pico-8 play session: mixed d-pad (fixed 12-tick cycle), after a click and taps of 🅾, ❎, 🅾+❎, 🅾 in the second before t = 0

[t = 1 s] mixed d-pad (1.2s cycle ×~1): → ← ↑ ↓ + 🅾/❎ taps, ~1s
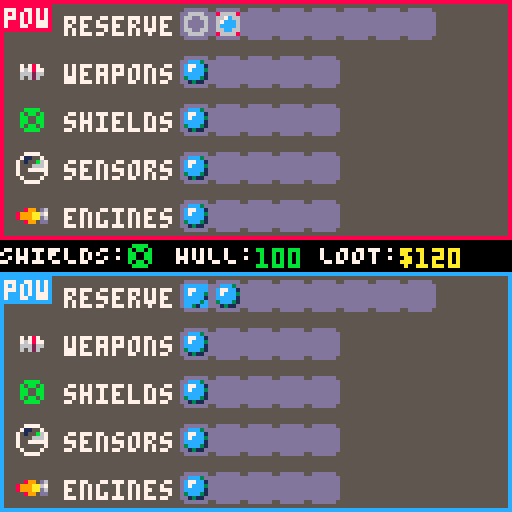
[t = 2 s] mixed d-pad (1.2s cycle ×~1): → ← ↑ ↓ + 🅾/❎ taps, ~2s
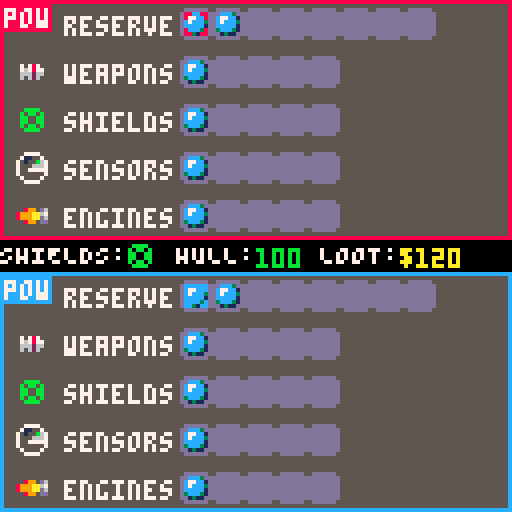
[t = 6 s] mixed d-pad (1.2s cycle ×~5): → ← ↑ ↓ + 🅾/❎ taps, ~6s
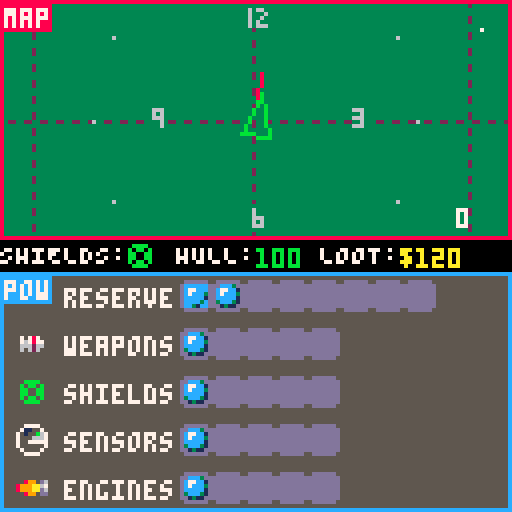

pico-8 cartridge
version 35
__lua__
-- picotrek
-- by morganquirk

-- TODO
-- if possible: show icon on hal screen for other player

---- CONSTANTS ----
screen_height = 60
screen_halfheight = 30

walls = 130
maxspeed = 0.2
accel = 0.003
rotspeed = 0.0075

-- Using split to save on token count
powrows = split('reserve,weapons,shields,sensors,engines')
powcaps = split('8,5,5,5,5')
darken = split("0,0,0,1,2,1,5,6,2,4,9,3,13,1,8,9")

playercolors = {8, 12}

-- HAL, MAP, POW, WEP, HAX
--instructions = split("\^|00⬆️⬇️⬅️➡️;⬅️➡️ steer\n⬆️⬇️ thruster;⬆️⬇️⬅️➡️ cursor\n❎ pick;⬆️⬇️ weapon select\n⬅️➡️ change angle(phaser)\n❎ fire (phaser)\n❎ lock on target (mgun)⬆️⬇️⬅️➡️ cursor\n❎ lock (feed)\n❎ use hack",";")

--function draw_inst(i,y)
    --print(instructions[i],0,y,7)
--end

---- LEVEL DEFINITIONS ----
-- One slow enemy, one main asteroid
-- Two enemies, multiple asteroids
-- Two enemies near each other, one separate, two big asteroids
-- Station and 2 nearby enemies
-- 2 big enemies, 4 bugs

shiptypes = {
    bug='-0.15,3;-0.05,0;0,2;0.05,0;0.15,3;0.5,3:20:1:3:2',
    cruiser='-0.05,5;0.05,5;0.4,7;0.6,7:60:2:1:4',
    station='0,9;0.125,9;0.25,9;0.375,9;0.5,9;0.625,9;0.75,9;0.825,9;0,9;0,3;0.125,3;0.25,3;0.375,3;0.5,3;0.625,3;0.75,3;0.825,3;1.0,3:120:2:0:9',
    mothership='0,11;0.2,5;0.2,3;0.4,12;-0.4,12;-0.2,3;-0.2,11:280:4:1.5:9',
}

levels = {
    "cruiser,60,-50,10;a,60,-100,5;a,10,-45,7;a,-50,-80,12;a,65,-15,5;a,-50,-25,7;a,40,40,4;a,85,5,10;a,-5,60,20;a,-55,45,5",
    "cruiser,80,-50,14;cruiser,-80,50,9;a,-40,-20,20;a,-35,-70,5;a,50,50,24;a,60,-35,10",
    "bug,-100,-10,14;bug,100,110,15;station,80,100,9;a,-75,0,5;a,80,25,15;a,10,80,15;a,5,-30,3;a,-15,-50,3;a,45,-65,4",
    "cruiser,-100,-100,9;bug,-85,-95,15;cruiser,0,100,10;bug,15,95,14;a,-55,25,27;a,-85,-15,18;a,-80,-30,15;a,-50,-44,10;a,0,-45,3;a,40,-20,3;a,60,60,5",
    "mothership,0,-90,8;station,-90,20,10;cruiser,90,20,9;bug,-15,-80,15;bug,15,-80,14;a,-5,-50,10;a,-25,-45,8;a,30,-35,12;a,45,5,9;a,-15,45,6",
}

level = 1


---- GLOBALS ----

persistent = {
    hull = 100,
    loot = 120,
    bonus_quantum = 0,
    bonus_cores = 2
}

function init_level()
    playership = {
        pos = vec(),
        vel = vec(),
        angle = -0.25,
        shields = split("12,12,12,12"),
        hull = persistent.hull,
        radius = 3,
        mass = 1,
        loot = persistent.loot,
        --dead = false,
        dead_time = 0,
        p1_hit_enemy_time = 0,
        p2_hit_enemy_time = 0,
        mgun_hit_enemy_time = 0,
        map = make_map_control(),
        pow = make_pow_control(),
        wep = make_wep_control(),
        hax = make_hax_control(),
        hal = make_hal_control(),
        take_damage = player_take_damage
    }
    shake = vec()
    shaket = 1
    win_time = 0
    bought = 0

    recolor = nil
    damage_dir = nil
    lasers = {}
    bullets = {}
    ents = {}
    notices = {}

    tf = 0 -- time in frames

    for e in all(split(levels[level],";")) do
        local params = split(e,',')
        if params[1] == 'a' then
            add(ents, make_asteroid(params[2], params[3], params[4]))
        else
            add(ents, make_enemy(params[1], params[2], params[3], params[4]))
        end        
    end

    set_screen(1, 'map')
    set_screen(2, 'pow')
    generate_entgrid()
end

---- UTIL ----
function palparse(p) -- Parse a palette string. Subtract 1 from index because we need access to 0 color.
    local result = {}
    for k,v in pairs(split(p,",")) do
        result[k-1] = v
    end
    return result
end

-- Palettes for recoloring when you get hit
palgreen = palparse("3,3,4,3,3,3,11,7,10,10,11,11,11,11,10,11")
palorange = palparse("2,4,2,4,4,4,9,7,9,9,9,10,4,9,14,9")

-- Lerp function to bounce at the end (for shake)
function bounce(x)
    y = abs(cos(x * x)) * 2 / (x + 2)
    if x >= 1 then return 0 end
    return y
end

---- MATH ----

-- Radial distance between two angles
function angledelta(a,b)
    local delta = (b - a) % 1
    if (delta > 0.5) then
        delta = delta - 1
    elseif (a < -0.5) then
        delta = delta + 1
    end
    return delta
end

-- Round
function rd(x)
    if (x % 1 > 0.5) return flr(x+1) else return flr(x)
end

-- Clamp a value into a min/max range
function clamp(x,a,b)
    return min(max(x, a), b)
end

-- Insane function which returns an approximate distance
-- without using sqrt, and does not overflow like pythagoras can
function approx_dist(dx,dy)
    local maskx,masky=dx>>31,dy>>31
    local a0,b0=(dx+maskx)^^maskx,(dy+masky)^^masky
    if a0>b0 then
        return a0*0.9609+b0*0.3984
    end
    return b0*0.9609+a0*0.3984
end

---- VECTORS ----
vec_metatable = {
    __add = function(left, right) 
        return vec(left.x + right.x, left.y + right.y)
    end,
    __sub = function(left, right)
        return vec(left.x - right.x, left.y - right.y)
    end,
    __mul = function(left, right)
        return vec(left.x * right, left.y * right)
    end,
}

function vec(x,y)
    local v = {
        x=x or 0,
        y=y or 0,
    }
    setmetatable(v, vec_metatable)
    return v
end

-- Distance squared for a vector
function vdsq(v)
    return (v.x * v.x + v.y * v.y)
end

-- Return a vector clamped to impose magnitude limit
function vclamp(v, m)
    if vdsq(v) > m * m then
        vd = sqrt(vdsq(v))
        return vec(v.x / vd * m, v.y / vd * m)
    end
    return vec(v.x, v.y)
end

-- Return a normalized vector
function vnorm(v)
    local dist = sqrt(vdsq(v))
    return vec(v.x / dist, v.y / dist)
end

-- Return a unit vector from an angle
function angle2vec(angle)
    return vec(
        cos(angle), -sin(angle)
    )
end

-- Vector dot product
function dot(a,b)
    return a.x * b.x + a.y * b.y
end


---- GAME UTILS ----

function count_hostiles()
    local n = 0
    for e in all(ents) do
        if e.is_enemy then n += 1 end
    end
    return n
end

-- Get the starting UI y coordinate for player 1 or 2.
function player_ui_y(player)
    return (player - 1) * (screen_height + 8)
end

-- Given a player (to determine top or bottom screen)
-- return a point on the screen based on a point in the world.
function mappt(player, point)
    local scale = pow_map_scale()
    local center = vec(64, player_ui_y(player) + screen_halfheight)
    delta = playership.pos * -scale
    return point * scale + delta + center
end

-- Given a player (to determine top or bottom screen)
-- and some polygon points
-- and an offset (based on player pos typically)
-- and a color,
-- draws the polygon
function mappoly(player, points, offset, color)
    local scale = pow_map_scale()
    local y = player_ui_y(player)
    local center = vec(64, y + screen_halfheight)
    color = color or 11
    delta = (offset - playership.pos) * scale
    for i = 1, #points do
        local pt1 = points[i] * scale + delta + center
        local pt2 = points[i % #points + 1] * scale + delta + center
        line(rd(pt1.x), rd(pt1.y), rd(pt2.x), rd(pt2.y), color)
    end
end

-- Does entity a have Line-of-sight to entity b?
function has_los(a, b)
    local p1, p2 = a.pos, b.pos
    local delta = p2 - p1
    local dir = vnorm(delta)
    local dist = sqrt(vdsq(delta * (1/64))) * 64
    for i = 0, flr(dist), 4 do
        local pos = p1 + dir * i
        for e in all(nearby_ents_plus_me(pos)) do
            if e != a and e != b then
                local rad = 1 + e.radius
                local between = e.pos - pos
                if vdsq(between) < rad * rad then
                    return false
                end
            end
        end
    end 
    return true
end

-- Set the current screen for a player
function set_screen(player, screen)
    local oldstate = playership['p'..player..'s']
    if oldstate != nil and playership[oldstate].cleanup != nil then
        playership[oldstate].cleanup(player)
    end
    playership['p'..player..'s'] = screen
    if playership[screen].enter != nil then
        playership[screen].enter(player)
    end
end

-- Has a quantum power core in a given system?
function has_quantum(name) return count(playership.pow[name], 'q') > 0 end

function get_mgun_range() return 20 + 20 * #playership.pow.weapons end

function get_enemy_angles()
    local enemies = {}
    for e in all(ents) do
        if e.is_enemy then
            local delta = e.pos - playership.pos
            if approx_dist(delta.x, delta.y) < get_mgun_range() then
                add(enemies, {angle=atan2(delta.x, -delta.y), enemy=e})
            end
        end
    end
    return enemies
end

-- When we get hit
function player_take_damage(source)

    local delta = source.start - playership.pos
    local ang = atan2(delta.x, -delta.y)
    local sub = angledelta(playership.angle, ang)
    local dir = sub * 4 -- range between -2 and 2
    local dir_index = 1
    if abs(dir) <= 0.5 then dir_index = 1
    elseif dir <= 1.5 and dir > 0.5 then dir_index = 2
    elseif dir >= -1.5 and dir < -0.5 then dir_index = 4
    else dir_index = 3 end
    
    local bounce = false
    local shield_damage = min(playership.shields[dir_index], source.damage)
    if playership.shields[dir_index] > 12 and source.is_laser then
        local l2 = make_laser(playership, source.head, source.from.pos, darken[source.color+1], source.damage)
        add(lasers, l2)
        sfx(23)
        bounce = true
    end
    playership.shields[dir_index] -= shield_damage
    local damage = source.damage - shield_damage
    if damage > 0 then
        playership.hull -= damage
        shake = vnorm(delta) * (damage / 4 + 2)
        shaket = 0
        recolor = palorange
        sfx(17)
        if playership.hull < 25 then sfx(18) end
    else
        shake = vnorm(delta) * 2
        shaket = 0.5
        recolor = palgreen
        if not bounce then sfx(16) end
    end
    damage_dir = dir_index
    if source.from.is_enemy then
        hax_add_symbol(144, source.from)
    end
    if playership.hull < 0 then
        sfx(27)
        playership.dead = true
    end
end

-- Entity "constructor"
function make_ent(x,y)
    local e = {
        pos = vec(x,y),
        vel = vec(),
        hull = 100,
        radius = 2,
        mass = 1,
        dead = false,
        type=nil
    }
    return e
end

-- Screen (MAP, POW, etc.) "constructor"
function make_screen(name, draw_fn, update_fn, enter_fn, cleanup_fn)
    local screen = {
        name = name,
        draw = draw_fn,
        update = update_fn,
        enter = enter_fn,
        cleanup = cleanup_fn
    }
    return screen
end

-- Asteroid "constructor"
function make_asteroid(x, y, rad)
    local a = make_ent(x,y)
    a.points = {}
    a.mass = rad ^ 1.65
    a.radius = rad
    -- Pick some points defining a wobbly circle
    local num_points = rad * 2
    for i = 0,num_points-1 do
        local pt = vec(
            cos(i / num_points) * (rad * (rnd(0.2) + 0.9) + rnd(3)),
            sin(i / num_points) * (rad * (rnd(0.2) + 0.9) + rnd(3))
        )
        add(a.points, pt)
    end
    a.draw = function(player)
        mappoly(player, a.points, a.pos, 7)
    end
    return a
end

-- Return all entities plus player ship
function ents_plus_me()
    local total = {}
    for e in all(ents) do add(total, e) end
    add(total, playership)
    return total
end

---- ENTITY GRID ----
-- The entity grid is a space partitioning system which stores
-- the entities of the world in a regular grid. The point is 
-- so we don't test collisions with every entity, but just entities
-- that are in our grid square or an adjacent grid square.

entgrid = {}
eg_size = 30 -- Size of each grid square
eg_bounds = 8 -- -8 to +8 grid spaces in x and y

function generate_entgrid()
    entgrid = {}
    for i = -eg_bounds, eg_bounds do
        for j = -eg_bounds, eg_bounds do
            entgrid[i..','..j] = {} -- use string keys... lol
        end
    end
    for e in all(ents_plus_me()) do
        local gpx = e.pos.x \ eg_size
        local gpy = e.pos.y \ eg_size
        add(entgrid[gpx..','..gpy], e)
    end
end

-- This returns all entities, plus player ship, in adjacent grid squares
-- from a given position. This is how we use the entgrid.
function nearby_ents_plus_me(pos)
    local gpx = pos.x \ eg_size
    local gpy = pos.y \ eg_size
    
    local ne = {}
    for i = gpx - 1, gpx + 1 do
        for j = gpy - 1, gpy + 1 do
            for e in all(entgrid[i..','..j]) do
                add(ne, e)
            end
        end
    end
    return ne
end

-- Run collision detection
function do_collisions()
    local already_tested = {}
    for a in all(ents_plus_me()) do
        add(already_tested,a)
        -- Look only at nearby entities!
        for b in all(nearby_ents_plus_me(a.pos)) do
            if count(already_tested, b) == 0 then
                local rad = a.radius + b.radius
                local delta = b.pos - a.pos
                local betsq = vdsq(delta)
                -- If we find a collision, we want to bonk both sides away like
                -- pool balls. I just looked up the algorithm for this.
                -- Entity mass is taken into account
                if betsq < rad * rad then
                    local norm = vnorm(delta)
                    local between = sqrt(betsq)
                    mf = b.mass / (a.mass + b.mass)
                    a.pos = a.pos + norm * -1 * ((rad - between) * mf)
                    b.pos = b.pos + norm * ((rad - between) * (1 - mf))
                    local p = 2 * (dot(a.vel, norm) - dot(b.vel, norm)) / (a.mass + b.mass)
                    a.vel = a.vel - norm * p * b.mass
                    b.vel = b.vel + norm * p * a.mass
                    if a.on_collide then a.on_collide(b) end
                    if b.on_collide then b.on_collide(a) end
                end
            end
        end
    end
end

---- Bullets ----
-- from [entity] = the source of the bullet
-- start [vec] = starting pt
-- dir [vec] = normalized direction vector
-- color [int]
-- damage [int]
-- source_label [str] = what do we call this weapon, for the purposes of hax signal
function make_bullet(from, start, dir, color, damage, source_label)
    local b = {
        from=from,
        start=start + dir * from.radius,
        pos=vec(start.x,start.y),
        dir=dir,
        color=color,
        flytime=0,
        time=0,
        --hit = false,
        --done = false,
        source_label = source_label,
        damage = damage
    }
    return b
end

function bullet_draw(player, b)
    local p = mappt(player, b.pos)
    if b.hit then
        circ(p.x, p.y, b.time \ 4, b.color)
    else
        circ(p.x, p.y, 1, b.color)
    end
end

function bullet_update(b)
    local speed = 1.5
    if not b.done then
        b.pos += b.dir * speed
        for e in all(nearby_ents_plus_me(b.pos)) do
            if e != b.from then
                local rad = 1 + e.radius
                local between = e.pos - b.pos
                if vdsq(between) < rad * rad then
                    b.hit = true
                    b.done = true
                    if e.take_damage != nil then e.take_damage(b) end
                end
            end
        end
    end
    if b.done then
        b.time += 1
        if b.time > 15 then
            del(bullets, b)
        end
    else
        b.flytime += 1
        if b.flytime > get_mgun_range() / speed then
            b.done = true
        end
    end
end

---- Lasers ----

function make_laser(from, start, target, color, damage, source_label)
    local off = vnorm(target - start)
    local l = {
        from=from,
        start=start + off * from.radius,
        head=vec(start.x,start.y),
        target=target,
        color=color,
        time=0,
        speed=3 + 1.5 * #playership.pow.weapons,
        flytime = 0,
        i=0,
        is_laser=true,
        --done = false,
        --hit = false,
        source_label = source_label,
        damage = damage
    }
    return l
end

function laser_draw(player, l)
    local delta = l.head - l.start
    -- some hacky bullshit to make the tail end of the laser move too
    local dist = approx_dist(delta.x, delta.y)
    local n = vec(delta.x / dist, delta.y / dist)
    local fwd = clamp((l.flytime - l.damage * 1.5) * l.speed,0, dist)
    local p1 = mappt(player, l.start + n * fwd)
    local p2 = mappt(player, l.head)
    line(p1.x, p1.y, p2.x, p2.y, l.color)
    if l.hit then
        circ(p2.x, p2.y, 1 + l.time \ 4, l.color)
    end
end

function laser_update(l)
    local delta = l.target - l.start
    local dist_total = approx_dist(delta.x, delta.y)
    local step = 1
    l.flytime += 1
    
    if not l.done then
        for i = 1, l.speed, step do
            l.i = min(l.i + step / dist_total, 1)
            l.head = delta * l.i + l.start
            for e in all(nearby_ents_plus_me(l.head)) do
                if e != l.from then
                    local rad = 1 + e.radius
                    if vdsq(e.pos - l.head) < rad * rad then
                        l.done = true
                        l.hit = true
                        if e.take_damage != nil then e.take_damage(l) end
                    end
                end
            end
            if (l.i >= 1) l.done = true
            if (l.done) break
        end
    else
        l.time += 1
        if l.time > 15 then
            del(lasers, l)
        end
    end
end

---- ENEMIES ----
function make_enemy(name,x,y,color)
    local params = split(shiptypes[name],":")
    local pts = split(params[1], ";")
    local parsed_pts = {}
    for pt in all(pts) do
        add(parsed_pts, split(pt, ","))
    end
    local ship = make_ent(x,y)
    ship.is_enemy = true
    ship.angle = rnd()
    ship.radius = params[5]
    ship.target = playership
    ship.shields = {0,0,0,0}
    ship.nav_target = vec()
    ship.ai_state = "idle"
    ship.color = color
    ship.loot = 60 + rnd(100)
    --ship.downloaded = false
    ship.hack_time = 0
    ship.hull = params[2]
    ship.weapon_level = params[3]
    ship.speed_level = params[4]
    ship.notice = ""
    ship.hit_time = 0
    ship.idle_pos = vec(x,y)
    ship.mass = ship.radius ^ 1.5 / 9
    ship.draw = function(player)
        local points = {}
        for pt in all(parsed_pts) do
            add(points,angle2vec(ship.angle + pt[1]) * pt[2])
        end
        mappoly(player, points, ship.pos, ship.color)

        local near = mappt(player,ship.pos) + vec(5,-5)
        if ship.notice then
            print(ship.notice, near.x, near.y, ship.color)
        end
    end
    ship.update = function()
        enemy_update(ship)
    end
    ship.on_collide = function(other)
        ship.nav_target = angle2vec(ship.angle + 0.5) * (10 + rnd(20)) + playership.pos
    end
    ship.take_damage = function(l) 
        ship.hit_time = 30
        sfx(26)
        ship.hull -= l.damage
        ship.notice = ceil(ship.hull)
        if l.source_label == 'a' then
            hax_add_symbol(146, ship)
            playership['p1_hit_enemy_time'] = 10
        elseif l.source_label == 'b' then
            hax_add_symbol(147, ship)
            playership['p2_hit_enemy_time'] = 10
        elseif l.source_label == 'mgun' then
            playership['mgun_hit_enemy_time'] = 10
        end
        if ship.hull <= 0 then
            sfx(27,nil,7)
            ship.dead = true
            del(ents, ship)
        end
    end
    return ship
end

function enemy_update(ship)
    local rotrate = 0.0015 * ship.speed_level
    ship.hit_time -= 1
    if ship.hit_time == 0 then
        ship.notice = ""
    end
    ship.hack_time -= 1
    if ship.hack_time > 0 and tf % 10 == 0 then
        ship.notice = "?"
    elseif ship.hack_time == 0 then
        ship.notice = ""
        ship.target = playership
    end
    local target = ship.target
    if target == nil then ship.state = 'idle' end
    if ship.state == "combat" then
        if tf % 90 == 0 then
            ship.notice = ""
            ship.nav_target = angle2vec(rnd()) * (10 + rnd(20)) + target.pos
        end
    else
        if tf % 240 == 5 then
            ship.nav_target = ship.idle_pos + angle2vec(rnd()) * (10 + rnd(20))
        end
    end
    local delta = ship.nav_target - ship.pos
    local dist = sqrt(vdsq(delta))
    local speed = sqrt(vdsq(ship.vel))
    local thrust = 0
    local vang = atan2(delta.x, -delta.y)
    local tdelt = angledelta(vang, ship.angle)
    local ang1 = ship.angle
    if dist < 20 then
        if speed > 0.1 then
            local vecang = atan2(ship.vel.x, -ship.vel.y)
            local vecdelt = angledelta(vecang, ship.angle)
            
            if abs(vecdelt) < rotrate then
                ship.angle = vang
            elseif vecdelt > 0 then
                ship.angle = ship.angle - rotrate
            else 
                ship.angle = ship.angle + rotrate
            end      

            if abs(tdelt < 0.25) then
                thrust = -1
            elseif abs(tdelt > 0.5) then
                thrust = 1
            end                  
        end
    else
        if abs(tdelt) < rotrate then
            ship.angle = vang
        elseif tdelt > 0 then
            ship.angle = ship.angle - rotrate
        else 
            ship.angle = ship.angle + rotrate
        end
        if abs(tdelt < 0.125) then
            thrust = 1
        elseif abs(tdelt > 0.5) then
            thrust = -1
        end        
    end
    

    ship.vel += angle2vec(ship.angle) * thrust * 0.003 * ship.speed_level
    ship.vel = vclamp(ship.vel, 0.1 * ship.speed_level)

    if tf % 200 == 0 and has_quantum('sensors') then
        hax_add_symbol(149, ship)
    end

    player_delta = playership.pos - ship.pos
    if approx_dist(player_delta.x, player_delta.y) < 30 and tf % 90 == 0 then
        hax_add_symbol(145, ship)
    end    

    if target != nil then
        attack_delta = target.pos - ship.pos
        local theta = atan2(attack_delta.x, -attack_delta.y)
        local dist = approx_dist(attack_delta.x, attack_delta.y)

        if ship.state == "combat" then
            if (tf % (60 \ (ship.weapon_level + 1))) == 0 and rnd(1) < 0.33 and has_los(ship, target) and dist < (20 * ship.weapon_level) + 10 then
                if rnd(1) < 0.8 then
                    theta += (rnd(1) - 0.5) * 0.05
                else
                    theta += (rnd(1) - 0.5) * 0.25
                end
                local ldist = dist * ((rnd(1) - 0.5) * 0.25 + 1.25)
                local dmg = flr(rnd(7)) + 5
                add(lasers,make_laser(ship, ship.pos, ship.pos + angle2vec(theta) * ldist, ship.color, dmg))
                hax_add_symbol(143, ship)
                sfx(24, nil, 9 - min(dmg\1.5,9))
            end
            if dist > 110 then
                ship.state = "idle"
                ship.idle_pos = vec(ship.pos.x, ship.pos.y)
            end
        else
            if dist < 60 then
                ship.state = "combat"
                ship.notice = "!"
            end
        end
    end

end

-------- HAL ---------
function make_hal_control()
    local screen = make_screen('hal', hal_draw, hal_update)
    return screen
end

function hal_draw(player)
    local y = player_ui_y(player)
    local positions = {{48,2},{48,34},{2,18},{94,18}}
    for i = 1,4 do
        local n = positions[i]
        spr(188 + i * 4, n[1], y + n[2], 4, 3)
    end
    rectfill(59,25 + y,68,34 + y,0)
    rect(58,24 + y,69,35 + y,7)
    spr(91 + player, 60,26 + y)

    --draw_inst(1)
end

function hal_update(player)
    local ss = {'wep','hax','map','pow'}
    for i = 1,4 do
        if btnp(i-1, player-1) then
            set_screen(player, ss[i])
        end
    end
end

-------- MAP ---------
function make_map_control()
    local screen = make_screen('map', map_draw, map_update)
    screen.p1steer = 0
    screen.p2steer = 0
    screen.p1thrust = 0
    screen.p2thrust = 0
    screen.blink = 0
    return screen
end

function map_draw(player)
    local y = player_ui_y(player)
    rectfill(0, y, 127, screen_height + y - 1, 3)

    local scale = pow_map_scale()

    -- Draw background grid
    local gs = 40
    local gx1 = ((playership.pos.x - 64 / scale) \ gs) * gs
    local gy1 = ((playership.pos.y - 32 / scale) \ gs) * gs
    fillp(0b0011001111001100.1)
    for i = 1, (8 \ scale) do
        local gp = mappt(player, vec(gx1 + i * gs, 0))
        line(gp.x, y, gp.x, y + screen_height, 2)
    end
    for i = 1, (5 \ scale) do
        local gp = mappt(player, vec(0, gy1 + i * gs))
        line(0, gp.y, 127, gp.y, 2)
    end    
    fillp()

    -- Draw space objects
    for e in all(ents) do
        e.draw(player)
    end

    local wp1, wp2 = mappt(player, vec(-walls, -walls)), mappt(player, vec(walls, walls))
    line(wp1.x, wp1.y, wp2.x, wp1.y, 1)
    line(wp1.x, wp1.y, wp1.x, wp2.y, 1)
    line(wp2.x, wp1.y, wp2.x, wp2.y, 1)
    line(wp1.x, wp2.y, wp2.x, wp2.y, 1)

    -- Draw our ship
    local sp = {
        angle2vec(playership.angle) * 5.5,
        angle2vec(0.625 + playership.angle) * 3.5,
        angle2vec(0.375 + playership.angle) * 3.5,
    }
    mappoly(player, sp, playership.pos)

    foreach(lasers, function(l) laser_draw(player, l) end)
    foreach(bullets, function(b) bullet_draw(player, b) end)

    -- Draw thrust/steer arrows
    function map_draw_ship_line(angle, p)
            line(
                64 + cos(angle + playership.angle) * 6,
                screen_halfheight + y + -sin(angle + playership.angle) * 6,
                64 + cos(angle + playership.angle) * 12,
                screen_halfheight + y + -sin(angle + playership.angle) * 12,
                playercolors[p]
            )   
    end
    for p = 1,2 do
        local ps = playership.map['p'..p..'steer']
        local pt = playership.map['p'..p..'thrust']
        if ps < 0 then
            map_draw_ship_line(0.75, p)
        end
        if ps > 0 then
            map_draw_ship_line(0.25, p)
        end
        if pt < 0 then
            map_draw_ship_line(0.5, p)    
        end
        if pt > 0 then
            map_draw_ship_line(0, p)       
        end           
    end

    -- Draw velocity
    if (playership.vel.x > 0) xo = -1 else xo = 1
    if (playership.vel.y > 0) yo = -1 else yo = 1
    local factor = 6 / (maxspeed * pow_engines_thrust())
    line(120, 7 + y, rd(120 + playership.vel.x * factor), 7 + y, 7)
    if abs(playership.vel.x) > maxspeed / 2 then
        line(rd(120 + playership.vel.x * factor + xo), 6 + y, rd(120 + playership.vel.x * factor + xo), 8 + y, 7)
    end
    line(120, 7 + y, 120, rd(7 + y + playership.vel.y * factor), 7)
    if abs(playership.vel.y) > maxspeed / 2 then
        line(119, rd(7 + y + playership.vel.y * factor + yo), 121, rd(7 + y + playership.vel.y * factor + yo), 7)
    end

    -- Draw speed number
    local speed = sqrt(vdsq(playership.vel))
    speed = rd(speed * 1000)
    print(speed, 114, y + screen_height - 8, 7)

    -- Draw scale circle
    local num_points = 12
    for i = 0, num_points-1 do
        local pxo = cos(i / num_points - 0.25)
        local pyo = -sin(i / num_points - 0.25)
        local px = pxo * 30 * scale + 64
        local py = pyo * 30 * scale + y + screen_halfheight
        pset(px, py, 6)
        if (i / num_points * 4) % 1 == 0 then
            local ptx = pxo * 25 + 64
            local pty = pyo * 25 + y + screen_halfheight
            spr(i \ 3, ptx - 4, pty - 4)
        end
    end

    if has_quantum("engines") then
        local color = 6
        if playership.map.blink < 0 then color = 10 end
        print("blink", 2, y + screen_height - 7, 5)
        print(sub("blink",0,5-playership.map.blink\20), 2, y + screen_height - 7, color)
    end

    --draw_inst(2)
end

function map_update(player)
    local map = playership.map
    psteer = 'p'..player..'steer'
    pthrust = 'p'..player..'thrust'
    if btn(0, player-1) then
        map[psteer] = -1
        sfx(21,2)
    elseif btn(1, player-1) then
        map[psteer] = 1
        sfx(21,2)
    else
        map[psteer] = 0
    end
    if btn(3, player-1) then
        map[pthrust] = -1
    elseif btn(2, player-1) then
        map[pthrust] = 1
    else
        map[pthrust] = 0
    end

    if btnp(4,player-1) then
        set_screen(player, 'hal')
    end    

    if btnp(5, player-1) and has_quantum('engines') and map.blink <= 0 then
        local nv = angle2vec(playership.angle)
        local final = playership.pos * 1
        local i = 0
        while i < 10 do
            i += 1
            local tp = playership.pos + nv * i * 5
            for e in all(nearby_ents_plus_me(tp)) do
                if e != playership then
                    local delta = tp - e.pos
                    if approx_dist(delta.x, delta.y) < (e.radius + 3) then
                        i = 11
                        break
                    else
                        final = tp
                    end
                end
            end 
        end
        playership.pos = final
        map.blink = 120
    end
end

-------- POW ---------
function make_pow_control()
    local screen = make_screen('pow', pow_draw, pow_update, pow_enter, nil)
    screen.reserve = {} -- power code
    for i = 1,persistent.bonus_cores do add(screen.reserve, 'n') end
    for i = 1,persistent.bonus_quantum do add(screen.reserve, 'q') end
    screen.weapons = {'n'}
    screen.shields = {'n'}
    screen.sensors = {'n'}
    screen.engines = {'n'}
    return screen
end

function pow_engines_thrust()
    local num = #playership.pow.engines
    if(num == 0) return 0
    return num
end

function pow_map_scale()
    local num = #playership.pow.sensors
    return 3 / (num * 1.5 + 0.7)
end

function pow_enter(player)
    playership.pow['p'..player..'row'] = 0
    playership.pow['p'..player..'col'] = 0
    playership.pow['p'..player..'pickup'] = nil
end

function pow_draw(player)
    local y = player_ui_y(player)
    rectfill(0, y, 127, screen_height + y - 1, 5)
    local pow = playership.pow
    local pickup = pow['p'..player..'pickup']

    function pow_rctoxy(r,c)
        cx = c * 8 + 45
        cy = r * 12 + 2 + y
        return vec(cx,cy)
    end

    for i = 1,#powrows do
        local name = powrows[i]
        local ry = y + (i-1) * 12 + 3
        print(name, 16, ry+1, 7)
        if i > 1 then spr(24 + i, 4, ry-1) end
        for j = 1, powcaps[i] do
            spr(9, 37 + j * 8, ry - 1)
        end
        for j = 1, #playership.pow[name] do
            if pickup != nil and pickup.x == j-1 and pickup.y == i-1 then        
                spr(7 + flr((tf / 7) % 2), 37 + j * 8, ry - 1)
            else
                local value = playership.pow[name][j]
                local si = 6
                if value == 'q' then
                    si = 22 + (tf / 10) % 4
                elseif value == 'd' then
                    si = 40 + (tf / 4) % 4
                end 
                spr(si, 37 + j * 8, ry - 1)
            end
        end
    end

    local pow = playership.pow
    for p = player,player do
        if pow['p'..p..'row'] != nil then
            local r,c = pow['p'..p..'row'], pow['p'..p..'col']
            pos = pow_rctoxy(r,c)
            spr(3 + p + (16 * flr((tf  \ 7) % 2)), pos.x, pos.y)
            if p == player then
                if pow['p'..p..'pickup'] != nil then
                    spr(7 + flr((tf \ 7) % 2), pos.x, pos.y)
                end
            end
        end
    end
    --draw_inst(3)
end

function pow_update(player)
    local pow = playership.pow
    local pcol = 'p'..player..'col'
    local prow = 'p'..player..'row'
    local pickup = 'p'..player..'pickup'
    if btnp(0, player-1) then
        pow[pcol] -= 1
    end
    if btnp(1, player-1) then
        pow[pcol] += 1
    end
    if btnp(2, player-1) then
        pow[prow] -= 1
    end    
    if btnp(3, player-1) then
        pow[prow] += 1
    end        
    pow[prow] = clamp(pow[prow], 0, 4)
    pow[pcol] = clamp(pow[pcol], 0, powcaps[pow[prow]+1]-1)
    local r = pow[prow]
    local c = pow[pcol]
    local pick = pow[pickup]
    if pick == nil then
        if btnp(5, player-1) then
            local num = #pow[powrows[r+1]]
            if c < num then
                pow[pickup] = vec(c, r)
                sfx(22)
            end
        end
    else
        if btnp(5, player-1) then
            if #pow[powrows[r+1]] < powcaps[r+1] then
                local pick = pow[pickup]
                add(pow[powrows[r+1]], pow[powrows[pick.y + 1]][pick.x + 1])
                deli(pow[powrows[pick.y + 1]], pick.x + 1)
                pow[pickup] = nil
                sfx(22)
            end
        end
    end

    if btnp(4,player-1) then
        set_screen(player, 'hal')
    end
end

-------- WEP ---------
function make_wep_control()
    local screen = make_screen('wep', wep_draw, wep_update, wep_enter)
    screen.phaser1angle = 0
    screen.phaser1heat = 0
    screen.phaser1pressed = false
    screen.phaser2angle = 0
    screen.phaser2heat = 0
    screen.phaser2pressed = false
    screen.mgunheat = 0
    screen.mgunlock = nil
    screen.mgunangle = 0
    return screen
end

function wep_enter(player)
    playership.wep['p'..player..'row'] = 0
end

function wep_draw(player)
    local y = player_ui_y(player)
    rectfill(0, y, 127, screen_height + y - 1, 2)    
    -- could remove...
    if #playership.pow.weapons == 0 then
        print("unpowered", 46, y + screen_halfheight - 2, 6)
        return
    end
    local rows = {4, 22, 40}
    local labelx = {86, 5, 86}
    local labels = {'phaser a', 'phaser b', 'mgun'}
    rectfill(84, 4 + y, 119, 22 + y, 1)
    rectfill(3, 22+y, 38, 40 + y, 1)
    rectfill(84, 40 + y, 119, 59 + y, 1)

    print("hit", 20, 10 + y, 2 + max(playership.p1_hit_enemy_time))
    print("hit", 94, 28 + y, 2 + max(playership.p2_hit_enemy_time))
    print("hit", 20, 46 + y, 2 + max(playership.mgun_hit_enemy_time))

    palt(0, false)
    palt(11, true)
    spr(64, 40, rows[1] + y, 6, 2)
    spr(64, 40, rows[2] + y, 6, 2)
    spr(70, 40, rows[3] + y, 6, 2)
    palt(0, true)
    palt(11, false)
    for p = 1,2 do
        if playership.wep['p'..p..'row'] != nil then
            local sy = rows[playership.wep['p'..p..'row'] + 1]+y
            rect(39,sy,83,16+sy, playercolors[p])
        end
    end
    for i = 1,3 do 
        print(labels[i], labelx[i], rows[i] + 2 + y, 7)
    end
    for i = 1,2 do
        local ang = playership.wep['phaser'..i..'angle']
        local clk = flr(ang * 12)
        clip(42, rows[i] + y + 2, 28, 14)
        if has_quantum("weapons") then
            for t in all(get_enemy_angles()) do
                local x = angledelta(ang - 0.25, t.angle) * 200 + 57
                circfill(x, rows[i] + 8 + y, 2, 8)
            end
        end
        for t = clk-1, clk+1 do
            local ta = t / 12
            local x = angledelta(ang, ta) * 200 + 57
            line(x, rows[i] + 10 + y, x, rows[i] + 12 + y, 6)
            local xo = 1
            if t < 1 then t += 12 end
            if t > 9 then xo = 3 end
            print(t, x - xo, rows[i] + 4 + y, 6)
        end
        spr(14, 53, rows[i]+y+5)
        clip()
        if playership.wep['phaser'..i..'pressed'] then
            spr(96, 73, rows[i] + y + 4, 1, 2) 
        end 
        local heatkey = 'phaser'..i..'heat'
        rect(labelx[i], rows[i] + 10 + y, labelx[i] + 31, rows[i] + 14 + y + 2, 7)
        rectfill(labelx[i] + 2, rows[i] + 12 + y, labelx[i] + 2 + playership.wep[heatkey] * 28, rows[i] + 14 + y, 6)
        if playership.wep[heatkey] > 0.5 then
            rectfill(labelx[i] + 16, rows[i] + 12 + y, labelx[i] + 2 + playership.wep[heatkey] * 28, rows[i] + 14 + y, 8)
        end        
    end

    enemy_angles = get_enemy_angles()
    local cx, cy = 51, 48 + y
    for e in all(enemy_angles) do
        circfill(cx + cos(e.angle) * 5, cy - sin(e.angle) * 5, 2, 5)
        circfill(cx + cos(e.angle) * 5, cy - sin(e.angle) * 5, 1, e.enemy.color)
    end
    
    if playership.wep.mgunlock != nil then
        pal(7, playership.wep.mgunlock.color)
        spr(98, 68, 45 + y)
        pal()
    else
        spr(97, 68, 45 + y)
        circfill(cx + cos(playership.wep.mgunangle) * 5, cy - sin(playership.wep.mgunangle) * 5, 1, 11)
    end

    rect(86, 50 + y, 117, 56 + y, 7)
    rectfill(88, 52 + y, 88 + playership.wep['mgunheat'] * 28, 54 + y, 6)
    if playership.wep['mgunheat'] > 0.5 then
        rectfill(102, 52 + y, 88 + playership.wep['mgunheat'] * 28, 54 + y, 6)
    end  

end

function wep_update(player)
    if #playership.pow.weapons > 0 then
        if btnp(2,player-1) then
            playership.wep['p'..player..'row'] = (playership.wep['p'..player..'row'] - 1) % 3
        end
        if btnp(3,player-1) then
            playership.wep['p'..player..'row'] = (playership.wep['p'..player..'row'] + 1) % 3
        end    
        local row = playership.wep['p'..player..'row'] + 1
        if row < 3 then -- phasers
            if btn(0, player-1) then
                playership.wep['phaser'..row..'angle'] -= 0.01
            end
            if btn(1, player-1) then
                playership.wep['phaser'..row..'angle'] += 0.01
            end
            playership.wep['phaser'..row..'angle'] = playership.wep['phaser'..row..'angle'] % 1
            if btn(5, player-1) then
                playership.wep['phaser'..row..'pressed'] = true
            else
                playership.wep['phaser'..row..'pressed'] = false
            end 
            if btnp(5, player-1) then
                if playership.wep['phaser'..row..'heat'] < 0.8 then
                    playership.wep['phaser'..row..'heat'] += 0.2
                    local dist = (#playership.pow.weapons * 30 + 20)
                    local target = angle2vec(playership.wep['phaser'..row..'angle'] - 0.25) * dist + playership.pos
                    local pn = {'a','b'}
                    local dmg = rnd(3) + 1 + #playership.pow.weapons * 2
                    add(lasers, make_laser(playership, playership.pos, target, 11, dmg, pn[row]))
                    sfx(25, nil, 9 - min(dmg\1.5,9))
                end
            end       
        end
        if row == 3 then
            if btnp(5, player-1) then
                if playership.wep.mgunlock == nil then
                    enemy_angles = get_enemy_angles()
                    for e in all(enemy_angles) do
                        if abs(angledelta(e.angle, playership.wep.mgunangle)) < 0.035 then
                            playership.wep.mgunlock = e.enemy
                            hax_add_symbol(148, e.enemy)
                            break
                        end
                    end
                else
                    playership.wep.mgunlock = nil
                end
            end
        end
    end
    if btnp(4,player-1) then
        set_screen(player, 'hal')
    end    
end

-------- HAX ---------

hax_btns = {'target','loot','virus','download','repair'}
--[[
    target - aim a random weapon (lock mgun possibly)
    loot - take 1/3 of remaining loot
    virus - force target an enemy for a while
    download - get an orb
    repair - gain 50 hull
]]--

function hax_get_random_symbol()
    return {symbol=flr(rnd(11)) + 128, color=6, ship=nil}
end

function make_hax_control()
    local screen = make_screen('hax', hax_draw, hax_update, hax_enter)
    screen.times = {0,-10,-20,-30,-40,-50,-60}
    screen.next = {nil,nil,nil,nil,nil}
    screen.grid = {{},{},{},{},{},{}}
    screen.locked = {}
    for i = 1,6 do
        for j = 1,6 do
            add(screen.grid[i], hax_get_random_symbol())
        end
        screen.next[i] = hax_get_random_symbol()
    end
    return screen
end

function hax_draw(player)
    y = player_ui_y(player)
    local hax = playership.hax
    for i = 1,6 do
        for j = 1,7 do
            local s = hax.grid[i][j]
            if s != nil then
                local lerp = 0
                if hax.times[i] >= 0 then lerp = cos(1 - hax.times[i] / 32) * 9 end
                pal(7,s.color)
                spr(s.symbol, i * 9 + 8, j * 9 + y - 6 - lerp)
            end
        end
    end
    pal()
    for i = 1,2 do
        local pc = hax['p'..i..'c']
        if pc != nil then
            if pc.x < 7 then
                spr(3 + i, pc.x * 9 + 8, pc.y * 9 + y - 6)
            end
        end
    end

    local sy = 6
    rectfill(2, 9 + y, 13, y + 57, 5)
    if #hax.locked > 0 then
        rect(2, 9 + y, 13, y + 57, hax.locked[1].color)
    end
    for s in all(hax.locked) do
        pal(7, s.color)
        spr(s.symbol, 4, sy + y + 6)
        sy += 9
    end
    pal()

    local pp = hax['p'..player..'c']
    for i = 1, 5 do 
        local name = hax_btns[i]
        local c = 5
        if #(hax.locked) >= i then c = 7 end
        if pp.x == 7 and pp.y == i and c==7 then c = playercolors[player] end
        print(i, 78, i * 11 + y - 5, c)
        print(name, 90 - #name \ 2, i * 11 + y - 5, c)
        if pp.x == 7 and pp.y == i then
            pal(11, playercolors[player])
            spr(15, 74, i * 11 + y - 7)
            pal()
        end
    end
end

function hax_update(player)
    local hax = playership.hax
    local pc = hax['p'..player..'c']
    if btnp(0, player-1) then pc.x -= 1 end
    if btnp(1, player-1) then pc.x += 1 end
    if btnp(2, player-1) then pc.y -= 1 end
    if btnp(3, player-1) then pc.y += 1 end
    pc.x = clamp(pc.x, 1, 7)
    pc.y = clamp(pc.y, 1, 6)
    if pc.x == 7 then pc.y = clamp(pc.y, 1, 5) end

    if btnp(5, player-1) then
        if pc.x < 7 then
            local yo = 0
            if hax.times[pc.x] > 0 then
                yo = -1
            end
            local py = max(pc.y + yo,1)
            local s = hax.grid[pc.x][py]
            if s.ship != nil then
                hax_lock_symbol(s,vec(pc.x,py))
            end
        else
            if #(hax.locked) >= pc.y then
                
                local ship = hax.locked[1].ship
                if pc.y == 1 then
                    local d = ship.pos - playership.pos
                    local ang = (atan2(d.x, -d.y) + 0.25) % 1
                    for i = 1,2 do
                        playership.wep['phaser'..i..'angle'] = ang
                    end
                    playership.wep.mgunlock = ship
                    --set_screen(player, "wep")
                elseif pc.y == 2 then
                    local l = ship.loot \ 3
                    playership.loot += l
                    ship.loot -= l
                elseif pc.y == 3 then
                    local hostiles = {}
                    for e in all(ents) do
                        if e.is_enemy and e != ship then
                            add(hostiles, e)
                        end
                    end
                    ship.target = nil
                    if #hostiles > 0 then
                        ship.target = hostiles[flr(rnd(#hostiles))+1]
                    end
                    ship.hack_time = 450
                elseif pc.y == 4 then
                    if ship.downloaded then sfx(30); return end
                    add(playership.pow.reserve, 'd')
                    ship.downloaded = true
                elseif pc.y == 5 then
                    playership.hull = min(playership.hull + 50, 100)
                end
                for i = 1,pc.y do
                    deli(hax.locked, flr(rnd(#hax.locked))+1)
                end
                sfx(29)
            end
        end
    end

    if btnp(4, player-1) then 
        set_screen(player, 'hal')
    end

end

function hax_enter(player)
    playership.hax['p'..player..'c'] = vec(1,1)
end

function hax_lock_symbol(s,pos)
    local hax = playership.hax
    for s2 in all(hax.locked) do
        if s.ship != s2.ship then
            hax.locked = {s}
            hax.grid[pos.x][pos.y] = hax_get_random_symbol()
            return
        else
            if s.symbol == s2.symbol then
                return
            end
        end
    end
    hax.grid[pos.x][pos.y] = hax_get_random_symbol()
    add(hax.locked, s)
    sfx(31)
end

function hax_symbols_update()
    local hax = playership.hax
    if #hax.locked > 0 and hax.locked[1].ship.dead then hax.locked = {} end
    for i = 1, 6 do
        hax.times[i] += 1
        local ht = hax.times[i]
        if ht == 0 then
            add(hax.grid[i], hax.next[i], 1)
            hax.next[i] = hax_get_random_symbol()
        end
        if ht == 8 then
            deli(hax.grid[i],7)
            hax.times[i] = -75 + flr(rnd(10))
        end
    end
end

function hax_add_symbol(name, ship)
    local hax = playership.hax
    local col = flr(rnd(6)+1)
    local s = {symbol=name, ship=ship, color=ship.color}
    hax.grid[col][1] = s
    hax.times[col] = max(hax.times[col],-1)
    playership.last_symbol = s
    playership.last_symbol_time = 0
end

-------- PICO-8 builtins ---------
started = false
function _init()
    music(0, 1000, 12)
    --init_level()

end

function _update()
    if not started then
        if btnp(4,0) or btnp(4,1) then
            started = true
            init_level()
        end
        return
    end
    -- Regenerate the entity grid space partitioning
    generate_entgrid()

    -- Move the player ship based on map controls
    local map = playership.map
    local steer = min(max(map['p1steer'] + map['p2steer'], -1),1)
    local thrust = min(max(map['p1thrust'] + map['p2thrust'], -1), 1)
    if thrust * pow_engines_thrust() != 0 then
        sfx(20,1)
    else
        sfx(-1,1)
    end    
    playership.angle += steer * rotspeed
    local direction = vec(
        cos(playership.angle),
        -sin(playership.angle)
    )
    playership.vel += direction * thrust * accel * pow_engines_thrust() ^ 1.35
    playership.vel = vclamp(playership.vel, maxspeed * pow_engines_thrust())

    -- Update all entities
    for e in all(ents_plus_me()) do
        if(e.update) e.update(e)
    end

    do_collisions()
    
    -- Bounce off boundary walls
    for e in all(ents_plus_me()) do
        if e.pos.x < -walls then e.vel.x = abs(e.vel.x) end
        if e.pos.x > walls then e.vel.x = -abs(e.vel.x) end
        if e.pos.y < -walls then e.vel.y = abs(e.vel.y) end
        if e.pos.y > walls then e.vel.y = -abs(e.vel.y) end        
        e.pos += e.vel
    end

    -- Projectiles
    foreach(lasers, laser_update)
    foreach(bullets, bullet_update)

    -- Scroll HAX feed
    hax_symbols_update()

    -- Update the screens for each player
    playership[playership.p1s].update(1)
    playership[playership.p2s].update(2)

    -- Update weapons... heat, machinegun targeting
    local wep = playership.wep
    wep.phaser1heat = max(wep.phaser1heat - 0.002 * (1 + #playership.pow.reserve), 0)
    wep.phaser2heat = max(wep.phaser2heat - 0.002 * (1 + #playership.pow.reserve), 0)
    wep.mgunangle += (sin(tf / 100) + 1) / 30
    if wep.mgunlock != nil and tf % 23 == 0 and wep.mgunheat < 0.925 then
        local delta = wep.mgunlock.pos - playership.pos
        local dir = vnorm(delta)
        if vdsq(delta) > get_mgun_range() ^ 2 or not has_los(playership, wep.mgunlock) or wep.mgunlock.dead then
            wep.mgunlock = nil
        else
            local leading = vnorm(wep.mgunlock.pos + wep.mgunlock.vel * (sqrt(vdsq(delta)) / 1.5) - playership.pos)
            add(bullets, make_bullet(playership, playership.pos, leading, 7, 1 + 0.33 * #playership.pow.weapons, 'mgun'))
            wep.mgunheat += 0.075
            sfx(28,nil,flr(rnd(3)), flr(rnd(3) + 3))
        end
    end
    wep.mgunheat = max(wep.mgunheat - 0.001 * (1 + #playership.pow.reserve), 0)

    -- Update shields
    local maxs = 12
    if has_quantum("shields") then maxs = 15 end
    if #playership.pow.shields > 0 and tf % (240 \ (#playership.pow.shields+1)) == 0 then
        for i = 1,4 do
            playership.shields[i] += 1
        end
    end
    for i = 1,4 do
        playership.shields[i] = min(playership.shields[i], maxs)
    end    

    playership.map.blink -= 1
    playership.p1_hit_enemy_time -= 1
    playership.p2_hit_enemy_time -= 1
    playership.mgun_hit_enemy_time -= 1

    if playership.dead then
        playership.dead_time += 1
    end

    tf += 1    
end

function _draw()
    reset()
    cls()
    camera()
    for i = 1,2 do
        rect(0, player_ui_y(i), 127, player_ui_y(i) + screen_height-1, playercolors[i])   
    end

    if not started then
        for i = 1,2 do
            spr(91 + i, 60, 18 + player_ui_y(i))
            print("press 🅾️ to start", 32, 32 + player_ui_y(i), 5 + time() % 2)
        end   
        rectfill(30, 55, 95, 72, 0)
        spr(160, 32, 56, 8, 2)   
        return
    end    
    
    -- Shake (messes with camera)
    shaket += 1 / vdsq(shake)

    if shaket < 1 then
        camera(shake.x * bounce(shaket),shake.y * bounce(shaket))
    end

    -- Player screens
    for i = 1,2 do
        if playership.dead then camera(-playership.dead_time * 10 * (i - 1.5)*2, 0) end
        clip(1, player_ui_y(i)+1, 126, 58)
        playership[playership['p'..i..'s']].draw(i)
        --rect(0, player_ui_y(i), 127, player_ui_y(i) + screen_height-1, playercolors[i])
        rectfill(1,player_ui_y(i) + 1,12,player_ui_y(i) + 1 + 6,playercolors[i])
        print(playership['p'..i..'s'], 1, player_ui_y(i) + 2, 7)
    end
    -- Status bar
    clip()
    if not playership.dead then
        print("SHIELDS:   HULL:    LOOT:", 0, screen_height + 1, 7)
        print(flr(playership.hull), 64, screen_height + 2, 8 + (playership.hull \ 25.1))
        print("$"..flr(playership.loot), 100, screen_height + 2, 10)
        for i = 1,4 do
            local clr = min(8 + (playership.shields[i] \ 3.1),12)
            if playership.shields[i] > 0 then
                pal(11,clr,0)
                spr(9 + i, 31, screen_height)
            end
        end
        local sym = playership.last_symbol
        if sym then
            playership.last_symbol_time += 1
            if playership.last_symbol_time < 3 then
                pal(7,7)
            elseif playership.last_symbol_time < 22 then
                pal(7,sym.color)
            else
                pal(7, 0)
            end
            spr(sym.symbol, 120, screen_height)
        end
        pal()

    end

    -- Palette recoloring
    if shaket < 1 then
        pal(recolor,1)
    end
    if shaket < 4 then
        local col = 11
        if recolor == palorange then col = 9 end

        -- Which direction is damage coming from
        if tf % 4 < 2 then
            if damage_dir == 1 then rectfill(0,0,127,7,col) end
            if damage_dir == 2 then rectfill(120,0,127,127,col) end
            if damage_dir == 3 then rectfill(0,120,127,127,col) end
            if damage_dir == 4 then rectfill(0,0,7,127,col) end
        end
    end

    if playership.dead then
        
        msg = "you died"
        if playership.dead_time > 30 then cls(); camera() end
        print(sub(msg, 0, playership.dead_time \ 8), 64 - #msg * 2, 60, 8)
    end

    if count_hostiles() == 0 then
        cls()
        
        if win_time == 0 then
            persistent.loot = playership.loot
            persistent.hull = playership.hull
            bought = persistent.loot \ 100
            persistent.bonus_cores += bought            
            msg = "level "..level.." complete!\n\nloot:$"..persistent.loot.."\nbought "..bought.." power cores: -$"..(bought*100)
            if level >= 5 then msg = "victory!\n\nthank you for playing\n\ngame by morganquirk" end
            persistent.loot -= bought * 100
            if level == 2 or level == 4 then
                persistent.bonus_quantum += 1
                msg = msg.."\nyou found a rare artifact:\n+1 quantum core"
            end
        end
        win_time += 1
        
        for i = 1,2 do
            rect(0, player_ui_y(i), 127, player_ui_y(i) + screen_height-1, playercolors[i])
            print(sub(msg, 0, win_time \ 2), 4, 4 + player_ui_y(i), 6)
        end
        
        if win_time > (240 + #msg\2) and level < 5 then level += 1; init_level() end
    end

    --if curbtn != nil then print(curbtn,100,40,12) end
end
__gfx__
0030330000033300000300000003330088000088cc0000cc0000000000000000000000000dddddd0000000000000000000000000000000000000000000000000
0363663000366630003630000036663080000008c000000c00ccc3000077770000666600dddddddd00bbbb000000000000000000000000000000000000000000
0363336300033630003633300036363000000000000000000c77cc100770077006600660dddddddd000bb000000000b0000000000b00000000000000b0000000
0363363000366630003666300036663000000000000000000c7ccc300700007006000060dddddddd0000000000000bb0000000000bb0000000000000bb000000
0363633000033630003636300003363000000000000000000ccccc100700007006000060dddddddd0000000000000bb0000000000bb0000000000000bbb00000
03636663003666300036663000003630000000000000000003ccc3100770077006600660dddddddd00000000000000b0000bb0000b000000000bb000bb000000
0030333000033300000333000000030080000008c000000c001311000077770000666600dddddddd000000000000000000bbbb0000000000000bb000b0000000
0000000000000000000000000000000088000088cc0000cc0000000000000000000000000dddddd00000000000000000000000000000000000bbbb0000000000
00000000000000000000000000000000000000000000000000000000000000000000000000000000000000000000000000777700000000000000000000000000
00000000000000000000000000000000088008800cc00cc000aaa900009a990000aaa90000a7aa000000000000bbbb0007115570000000000000000000000000
00000000000000000000000000000000080000800c0000c00a77aa9009aaa9900a77aa900a777aa0070787000b0bb0b070155b67008990d60000000000000000
0000000000000000000000000000000000000000000000000a7aaa900aaaaa900a7aaa9007777a90076787700bb00bb0700566678999aa670000000000000000
0000000000000000000000000000000000000000000000000aaaaa9009aaa9900aaaaa900a77aaa0066626600bb00bb0700777778999aad60000000000000000
00000000000000000000000000000000080000800c0000c009aaa990099a999009aaa9900aaaaa90060626000b0bb0b070000007008990dd0000000000000000
00000000000000000000000000000000088008800cc00cc000999900009999000099990000a9a9000000000000bbbb0007000070000000000000000000000000
00000000000000000000000000000000000000000000000000000000000000000000000000000000000000000000000000777700000000000000000000000000
00000000000000000000000000000000000000000000000000000000000000000000000000000000000000000000000000000000000000000000000000000000
00000000000000000000000000000000000000000000000000bbb30000b7730000bbb30000bbb30000bbb30000bbb30000000000000000000000000000000000
0000000000000000000000000000000000000000000000000bb77b100b7bb7100b7bb7300bb7b7300b7bbb6007bbbb6000000000000000000000000000000000
0000000000000000000000000000000000000000000000000b7bb7300bbbb7300b7b7b6007b7b73007b7bb600b7bb73000000000000000000000000000000000
0000000000000000000000000000000000000000000000000b7777100b7777100b7b7b6007b7b73007b7bb600b7bb73000000000000000000000000000000000
0000000000000000000000000000000000000000000000000377761003777610037bb63003b7b730037bbb6006bbbb6000000000000000000000000000000000
00000000000000000000000000000000000000000000000000131100001311000033330000333300003333000033330000000000000000000000000000000000
00000000000000000000000000000000000000000000000000000000000000000000000000000000000000000000000000000000000000000000000000000000
00000000000000000000000000000000000000000000000000000000000000000000000000000000000000000000000000000000000000000000000000000000
00000000000000000000000000000000000000000000000000000000000000000000000000000000000000000000000000000000000000000000000000000000
00000000000000000000000000000000000000000000000000000000000000000000000000000000000000000000000000000000000000000000000000000000
00000000000000000000000000000000000000000000000000000000000000000000000000000000000000000000000000000000000000000000000000000000
00000000000000000000000000000000000000000000000000000000000000000000000000000000000000000000000000000000000000000000000000000000
00000000000000000000000000000000000000000000000000000000000000000000000000000000000000000000000000000000000000000000000000000000
00000000000000000000000000000000000000000000000000000000000000000000000000000000000000000000000000000000000000000000000000000000
00000000000000000000000000000000000000000000000000000000000000000000000000000000000000000000000000000000000000000000000000000000
7777777777777777777777777777777777777777777bbbbb7777777777777777777777777777777777777777777bbbbb22288882111cc1110000000000000000
6666666666666666666666666666666666666666666bbbbb6666666666666666666666666666666666666666666bbbbb228ff88811cccc110000000000000000
6222222222222222222222222222222666666666666bbbbb6666666600000066666666666622222222222266666bbbbb28ffff88144999410000000000000000
6299999999999999999999999999992666666666666bbbbb666666604444440666666666662aaaaaaaaaa266666bbbbb283f3f82149090110000000000000000
6244444444444444444444444444442666688886666bbbbb6666660446666440666666666624444444444266666bbbbb22fffff2119444110000000000000000
6244444444444444444444444444442666888888666bbbbb6666604466666644066666666624444444444266666bbbbb22f8ff22114494110000000000000000
62444444444444444444444444444426688e8e88866bbbbb6666604666666664066666666624444444444266666bbbbb222ff222111441110000000000000000
624444444444444444444444444444266888e8e8866bbbbb6666644666666664466666666624444444444266666bbbbb22565522117777110000000000000000
62444444444444444444444444444426688e8e88866bbbbb6666644666666664466666666624444444444266666bbbbb22288882111cc1110000000000000000
624444444444444444444444444444266888e8e8866bbbbb6666644766666674466666666624444444444266666bbbbb228dd88811cccc110000000000000000
6244444444444444444444444444442662888888266bbbbb6666644476666744466666666624444444444266666bbbbb28666d88144999410000000000000000
6244444444444444444444444444442666288882666bbbbb6666664447777444666666666624444444444266666bbbbb28060d82143bbb110000000000000000
6244444444444444444444444444442666622226666bbbbb6666666444444446666666666624444444444266666bbbbb22666dd2119444110000000000000000
6222222222222222222222222222222666666666666bbbbb6666666644444466666666666622222222222266666bbbbb22686d22114494110000000000000000
6666666666666666666666666666666666666666666bbbbb6666666666666666666666666666666666666666666bbbbb2226d222111441110000000000000000
5555555555555555555555555555555555555555555bbbbb5555555555555555555555555555555555555555555bbbbb227d7722117777110000000000000000
00222200009999000077770000000000000000000000000000000000000000000000000000000000000000000000000000000000000000000000000000000000
02888820099999900777777000000000000000000000000000000000000000000000000000000000000000000000000000000000000000000000000000000000
28888882099009900770077000000000000000000000000000000000000000000000000000000000000000000000000000000000000000000000000000000000
88e8e888000009900770077000000000000000000000000000000000000000000000000000000000000000000000000000000000000000000000000000000000
888e8e88099999900777777000000000000000000000000000000000000000000000000000000000000000000000000000000000000000000000000000000000
88e8e888099999900777777000000000000000000000000000000000000000000000000000000000000000000000000000000000000000000000000000000000
888e8e88099999900777777000000000000000000000000000000000000000000000000000000000000000000000000000000000000000000000000000000000
08888880000000000000000000000000000000000000000000000000000000000000000000000000000000000000000000000000000000000000000000000000
00888800000000000000000000000000000000000000000000000000000000000000000000000000000000000000000000000000000000000000000000000000
00000000000000000000000000000000000000000000000000000000000000000000000000000000000000000000000000000000000000000000000000000000
00000000000000000000000000000000000000000000000000000000000000000000000000000000000000000000000000000000000000000000000000000000
00000000000000000000000000000000000000000000000000000000000000000000000000000000000000000000000000000000000000000000000000000000
00000000000000000000000000000000000000000000000000000000000000000000000000000000000000000000000000000000000000000000000000000000
00000000000000000000000000000000000000000000000000000000000000000000000000000000000000000000000000000000000000000000000000000000
00000000000000000000000000000000000000000000000000000000000000000000000000000000000000000000000000000000000000000000000000000000
00000000000000000000000000000000000000000000000000000000000000000000000000000000000000000000000000000000000000000000000000000000
00070000000000000000000000000000000000000000000000000000000000000000000000000000000000000000000000000000000000000000000000000000
07777700000070000000000000077700000070000000000000077700007777000000700007700770070000700000000000000000000000000000000070000000
00000700000777000770770000700000000070000070070000700070070000700000700007700770070007700000000000000000000000000000000070700000
00077700007700700070700007007700077777770077770000070070070770700000000000000000070070700000000000000000000000000000000077000000
00070000077000070070700007070070000070070070070000000700070770700077000000000000070700700000000000000000000000000000000070077777
00077770777770000070700007070070077777770077770000007000070000700000000007700000077000700000000000000000000000000000000077000000
00070000000000000070700007007700000070000070070000007000000000000000700007700000070077700000000000000000000000000000000070700000
00070000000000000077700000000000000070000000000000007000000000000000700000000000000000000000000000000000000000000000000070000000
00000000007777000070000007700000000770000000000000777700000000000000000000000000000000000000000000000000000000000000000000000000
70070070070000700707000007070000007007000770000007007070000000000000000000000000000000000000000000000000000000000000000000000000
07070700700000070777000007770000070000707007000070070707000000000000000000000000000000000000000000000000000000000000000000000000
00707000707007070707000007070000070000707007000070077077000000000000000000000000000000000000000000000000000000000000000000000000
77070770700000070707000007700000077777700000700770007777000000000000000000000000000000000000000000000000000000000000000000000000
00707000070000700000000700000007077777700000700770000077000000000000000000000000000000000000000000000000000000000000000000000000
07070700007007007777777777777777077007700000077007000070000000000000000000000000000000000000000000000000000000000000000000000000
70070070000770000000000700000007077777700000000000777700000000000000000000000000000000000000000000000000000000000000000000000000
00000000000000000000000000000000000000000000000000000000000000000000000000000000000000000000000000000000000000000000000000000000
07777770077007777770077777770077770777007777770077777007700077000000000000000000000000000000000000000000000000000000000000000000
07777770077007777770077777770077707777007777770077777007700770000000000000000000000000000000000000000000000000000000000000000000
07700770077007700770077700770000077000007700770077000007700770000000000000000000000000000000000000000000000000000000000000000000
07700770077007700770077000770000077000007700770077000007707700000000000000000000000000000000000000000000000000000000000000000000
07700770077007700700077000770000077000007700770077000007707700000000000000000000000000000000000000000000000000000000000000000000
07707770077007700000077000770000077000007707770077007007777000000000000000000000000000000000000000000000000000000000000000000000
07077700077007700000077000770000077000007777700077077007770000000000000000000000000000000000000000000000000000000000000000000000
00777000077007700000077000770000077000007777070077077007707000000000000000000000000000000000000000000000000000000000000000000000
07770000077007700000077000770000077000007770770077070007777000000000000000000000000000000000000000000000000000000000000000000000
07700000077007700070077000770000077000007700770077000007707700000000000000000000000000000000000000000000000000000000000000000000
07700000077007700770077000770000077000007700770077000007707700000000000000000000000000000000000000000000000000000000000000000000
07700000077007700770077007770000077000007700770077000007700770000000000000000000000000000000000000000000000000000000000000000000
07700000077007777770077777770000077000007700770077777007700770000000000000000000000000000000000000000000000000000000000000000000
07700000077007777770077777770000077000007700770077777007700077000000000000000000000000000000000000000000000000000000000000000000
00000000000000000000000000000000000000000000000000000000000000000000000000000000000000000000000000000000000000000000000000000000
77777777777777777777777777777777777777777777777777777777777777777777777777777777777777777777777777777777777777777777777777777777
73333333333333333333333333333337755555555555555555555555555555577222222222222222222222222222222770000000000000000000000000000007
733333b3333777337733773333333337755555555555555555555555555555577222222222222222222222222222222770666000006660000000000000000007
73333333333777373737373333333337755555555cccccccccccc555555555577222222222222222266666666666662770606066606060aaa000000000000007
733333b3333737377737773333333337755577755cccccccccccc555555555577222222222222222264444444688862770666060606660a0a000000000000007
73333333333737373737333333333337755555555cccccccccccc555555555577222222222222222264444444688862770000066600000aaa000000000000007
733333b3333333333333333333333337755555555555555555555555555555577222222222222222264444444688862770aaa000006660000000000000000007
7333333333333333333333333333333775555b555ccccc5555555555555555577222222222222222266666666666662770a0a066606060666000000000000007
733333b33333333333333333333333377555bbb55ccccc5555555555555555577222222222222222222222222222222770aaa060606660606000000000000007
733333333333333333b333333333333775555b555ccccc5555555555555555577222222222222222222222222222222770000066600000666000000000000007
733333b333333333bb33333333333337755555555555555555555555555555577272727772277222266666666666662770666000006660000007070077070707
73333333333333bb3b33333333333337755566655cccccccccccccccc555555772727277227272222644444446888627706060ccc06060666007070707007007
733333b3333333b3b333333333333337755566655cccccccccccccccc555555772777272227772222644444446888627706660c0c06660606007770777007007
733333333333333bb333333333333337755566655cccccccccccccccc555555772777227727222222644444446888627700000ccc00000666007070707070707
733333b333333333333333333333333775555555555555555555555555555557722222222222222226666666666666277066600000aaa0000000000000000007
73333333333333333333333333333337755558855cc555555555555555555557722222222222222222222222222222277060606660a0a0666000000000000007
733333b3333333333333333333333337755588855cc555555555555555555557722222222222222222222222222222277066606060aaa0606000000000000007
73333333333333333333333333333337755558855cc5555555555555555555577222222222222222266666666666662770000066600000666000000000000007
73b3b3b3b3b3b3b3b3b3b3b3b3b3b3b7755555555555775577575755555555577222222222222222266466666644462770666000006660000000000000000007
73333333333333333333333333333337755555555557575757575755555555577222222222222222264646666646462770606066606060666000000000000007
733333b3333333333333333333333337755555555557775757577755555555577222222222222222266466666644462770666060606660606000000000000007
73333333333333333333333333333337755555555557555775577755555555577222222222222222266666666666662770000066600000666000000000000007
733333b3333333333333333333333337755555555555555555555555555555577222222222222222222222222222222770000000000000000000000000000007
77777777777777777777777777777777777777777777777777777777777777777777777777777777777777777777777777777777777777777777777777777777
